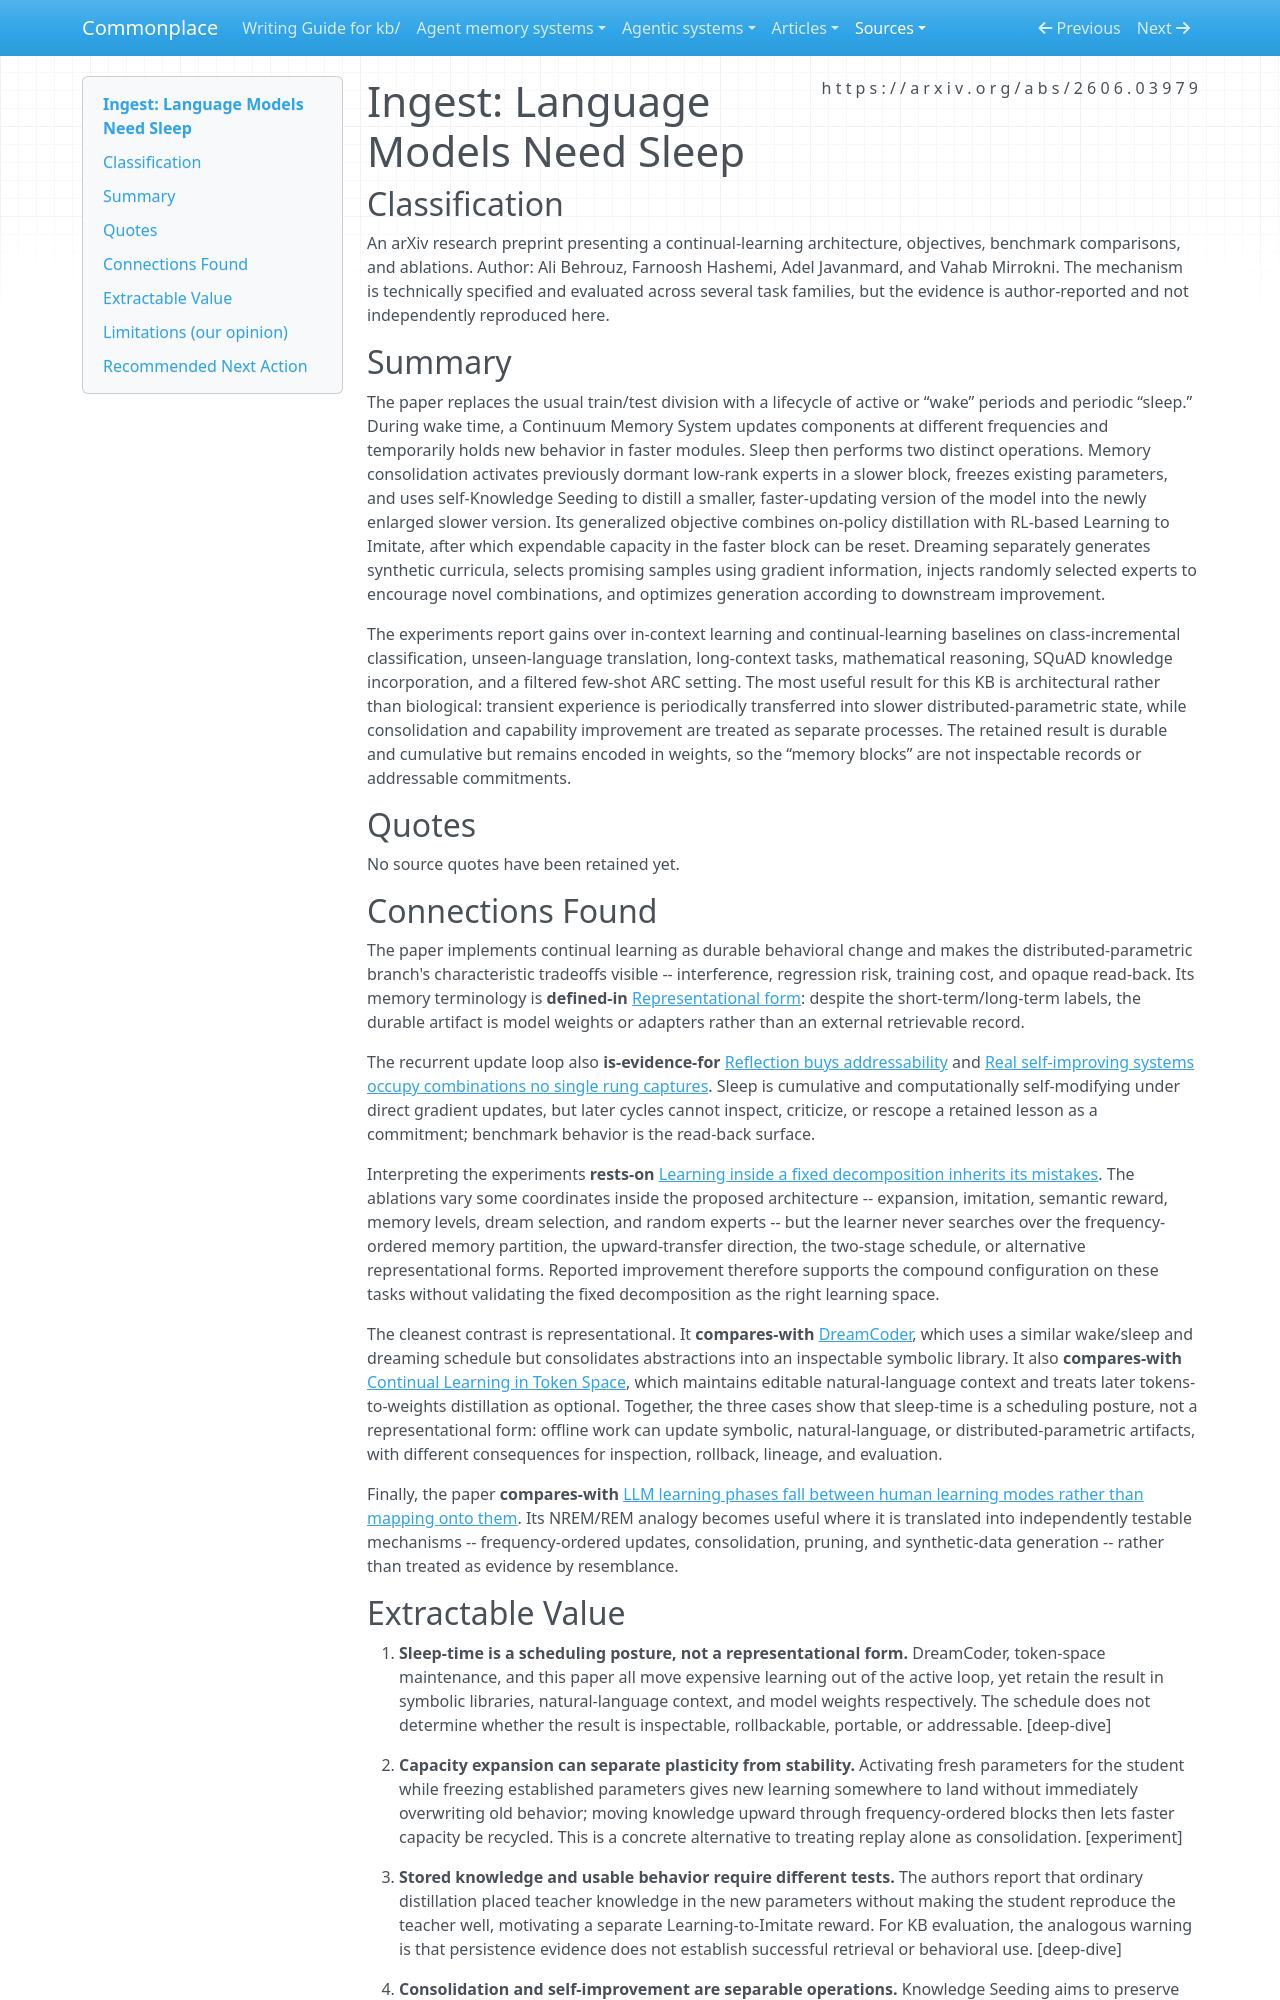

repository: zby/commonplace · page: sources/language-models-need-sleep-self-modify-consolidate-memories.ingest/index.html · generator: mkdocs

---
description: "Sleep operationalizes offline consolidation as upward self-distillation into slower model weights plus RL-guided dreaming, separating scheduling posture from representational form"
source: https://arxiv.org/abs/2606.03979
captured: "2026-07-31"
capture: pdf-read
genre: scientific-paper
snapshot_sha256: dd35f9d8cb67c65f683986ebb95a6be36134467261a3d540638ce199068f59fe
ingested: "2026-07-31"
type: types/ingest-report.md
domains: [continual-learning, agent-memory, self-improving-systems, representational-form]
tags: [learning-theory, continual-learning]
---

# Ingest: Language Models Need Sleep

## Classification

An arXiv research preprint presenting a continual-learning architecture, objectives, benchmark comparisons, and ablations.
Author: Ali Behrouz, Farnoosh Hashemi, Adel Javanmard, and Vahab Mirrokni. The mechanism is technically specified and evaluated across several task families, but the evidence is author-reported and not independently reproduced here.

## Summary

The paper replaces the usual train/test division with a lifecycle of active or “wake” periods and periodic “sleep.” During wake time, a Continuum Memory System updates components at different frequencies and temporarily holds new behavior in faster modules. Sleep then performs two distinct operations. Memory consolidation activates previously dormant low-rank experts in a slower block, freezes existing parameters, and uses self-Knowledge Seeding to distill a smaller, faster-updating version of the model into the newly enlarged slower version. Its generalized objective combines on-policy distillation with RL-based Learning to Imitate, after which expendable capacity in the faster block can be reset. Dreaming separately generates synthetic curricula, selects promising samples using gradient information, injects randomly selected experts to encourage novel combinations, and optimizes generation according to downstream improvement.

The experiments report gains over in-context learning and continual-learning baselines on class-incremental classification, unseen-language translation, long-context tasks, mathematical reasoning, SQuAD knowledge incorporation, and a filtered few-shot ARC setting. The most useful result for this KB is architectural rather than biological: transient experience is periodically transferred into slower distributed-parametric state, while consolidation and capability improvement are treated as separate processes. The retained result is durable and cumulative but remains encoded in weights, so the “memory blocks” are not inspectable records or addressable commitments.

## Quotes

No source quotes have been retained yet.

## Connections Found

The paper implements continual learning as durable behavioral change and makes the distributed-parametric branch's characteristic tradeoffs visible -- interference, regression risk, training cost, and opaque read-back. Its memory terminology is **defined-in** [Representational form](../theory/definitions/representational-form.md): despite the short-term/long-term labels, the durable artifact is model weights or adapters rather than an external retrievable record.

The recurrent update loop also **is-evidence-for** [Reflection buys addressability](../theory/reflection-buys-addressability.md) and [Real self-improving systems occupy combinations no single rung captures](../theory/evidence/real-self-improving-systems-occupy-combinations-no-rung-captures.md). Sleep is cumulative and computationally self-modifying under direct gradient updates, but later cycles cannot inspect, criticize, or rescope a retained lesson as a commitment; benchmark behavior is the read-back surface.

Interpreting the experiments **rests-on** [Learning inside a fixed decomposition inherits its mistakes](../theory/learning-inside-a-fixed-decomposition-inherits-its-mistakes.md). The ablations vary some coordinates inside the proposed architecture -- expansion, imitation, semantic reward, memory levels, dream selection, and random experts -- but the learner never searches over the frequency-ordered memory partition, the upward-transfer direction, the two-stage schedule, or alternative representational forms. Reported improvement therefore supports the compound configuration on these tasks without validating the fixed decomposition as the right learning space.

The cleanest contrast is representational. It **compares-with** [DreamCoder](./dreamcoder-wake-sleep-bayesian-program-learning.ingest.md), which uses a similar wake/sleep and dreaming schedule but consolidates abstractions into an inspectable symbolic library. It also **compares-with** [Continual Learning in Token Space](./continual-learning-in-token-space.ingest.md), which maintains editable natural-language context and treats later tokens-to-weights distillation as optional. Together, the three cases show that sleep-time is a scheduling posture, not a representational form: offline work can update symbolic, natural-language, or distributed-parametric artifacts, with different consequences for inspection, rollback, lineage, and evaluation.

Finally, the paper **compares-with** [LLM learning phases fall between human learning modes rather than mapping onto them](../theory/llm-learning-phases-fall-between-human-learning-modes.md). Its NREM/REM analogy becomes useful where it is translated into independently testable mechanisms -- frequency-ordered updates, consolidation, pruning, and synthetic-data generation -- rather than treated as evidence by resemblance.
